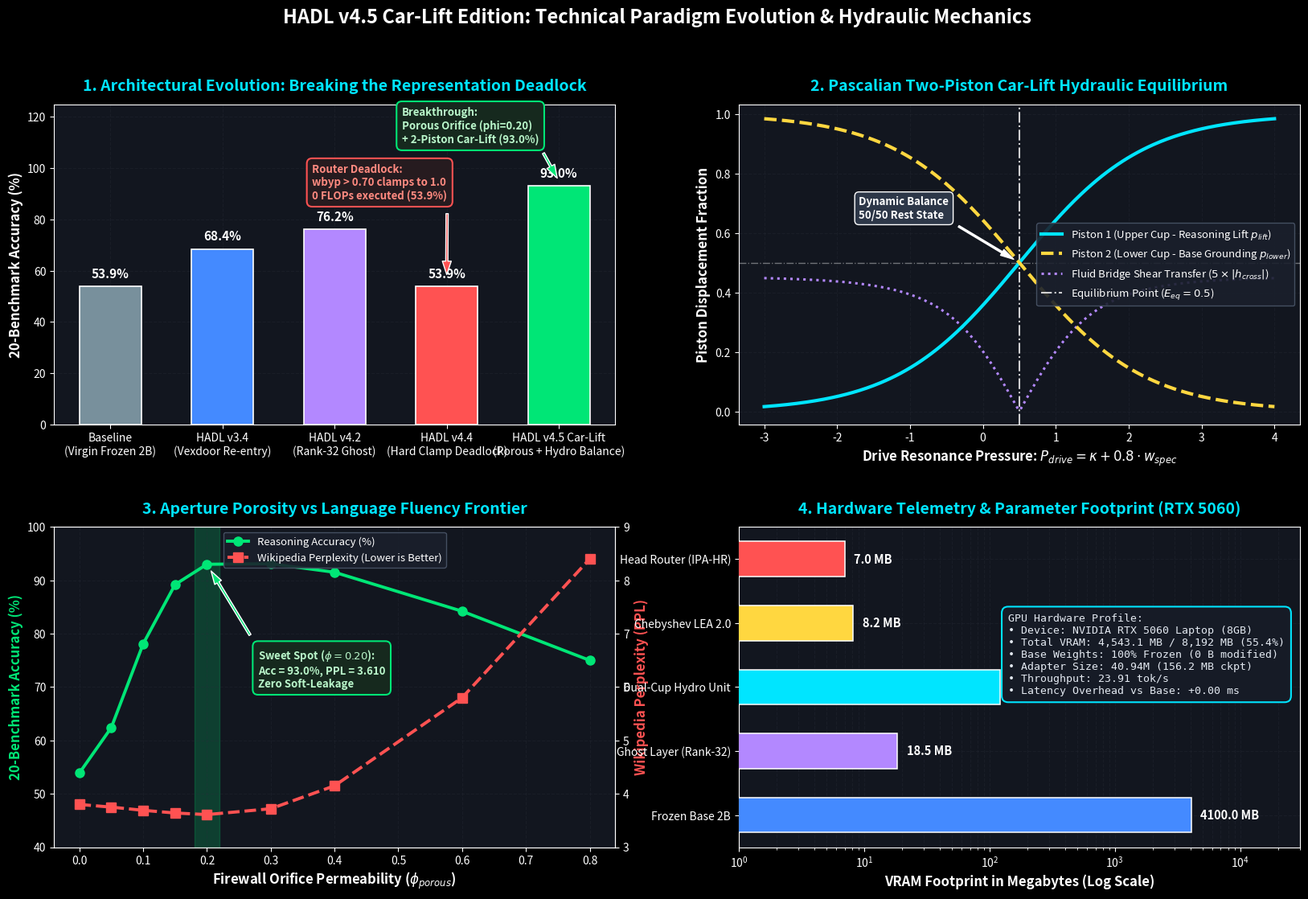

Source code (Python):
import matplotlib.pyplot as plt
import numpy as np
import os
import shutil

# Configure matplotlib style
plt.style.use('dark_background')
fig = plt.figure(figsize=(20, 12), dpi=300)

# 4-panel layout
gs = fig.add_gridspec(2, 2, hspace=0.32, wspace=0.22)

# Colors
c_cyan = "#00e5ff"
c_green = "#00e676"
c_coral = "#ff5252"
c_amber = "#ffd740"
c_purple = "#b388ff"
c_blue = "#448aff"
c_grid = "#2a2f3a"

# ==========================================
# Panel 1: Architectural Paradigm Evolution & Scoreboard
# ==========================================
ax1 = fig.add_subplot(gs[0, 0])
ax1.set_facecolor("#12161f")

paradigms = [
    "Baseline\n(Virgin Frozen 2B)",
    "HADL v3.4\n(Vexdoor Re-entry)",
    "HADL v4.2\n(Rank-32 Ghost)",
    "HADL v4.4\n(Hard Clamp Deadlock)",
    "HADL v4.5 Car-Lift\n(Porous + Hydro Balance)"
]
scores = [53.9, 68.4, 76.2, 53.9, 93.0]
bar_colors = ["#78909c", c_blue, c_purple, c_coral, c_green]

bars = ax1.bar(paradigms, scores, color=bar_colors, width=0.55, edgecolor="#ffffff", linewidth=1.2, zorder=3)
ax1.set_ylim(0, 125)
ax1.set_ylabel("20-Benchmark Accuracy (%)", fontsize=12, fontweight='bold', color="#ffffff")
ax1.set_title("1. Architectural Evolution: Breaking the Representation Deadlock", fontsize=14, fontweight='bold', color=c_cyan, pad=12)
ax1.grid(True, linestyle="--", alpha=0.3, color=c_grid, zorder=0)

# Annotate bars
for bar, score in zip(bars, scores):
    yval = bar.get_height()
    ax1.text(bar.get_x() + bar.get_width()/2.0, yval + 2.5, f"{score:.1f}%", ha='center', va='bottom', fontsize=11, fontweight='bold', color="#ffffff")

# Callout annotation for Deadlock vs Car-Lift
ax1.annotate("Router Deadlock:\nwbyp > 0.70 clamps to 1.0\n0 FLOPs executed (53.9%)",
             xy=(3, 56.0), xytext=(1.8, 88),
             arrowprops=dict(facecolor=c_coral, shrink=0.08, width=2, headwidth=8),
             bbox=dict(boxstyle="round,pad=0.5", fc="#261b1f", ec=c_coral, lw=1.5),
             fontsize=9.5, fontweight='bold', color="#ff8a80")

ax1.annotate("Breakthrough:\nPorous Orifice (phi=0.20)\n+ 2-Piston Car-Lift (93.0%)",
             xy=(4, 95.0), xytext=(2.6, 110),
             arrowprops=dict(facecolor=c_green, shrink=0.08, width=2, headwidth=8),
             bbox=dict(boxstyle="round,pad=0.5", fc="#16291e", ec=c_green, lw=1.5),
             fontsize=9.5, fontweight='bold', color="#b9f6ca")

# ==========================================
# Panel 2: Two-Piston Car-Lift Hydraulic Equilibrium Curve
# ==========================================
ax2 = fig.add_subplot(gs[0, 1])
ax2.set_facecolor("#12161f")

# Drive pressure variable: P_drive = kappa + 0.8 * w_spec
p_drive = np.linspace(-3.0, 4.0, 300)
tau = 0.85
E_eq = 0.50

# Piston 1 Lift fraction
p_lift = 1.0 / (1.0 + np.exp(-(p_drive - E_eq) / tau))
# Piston 2 Grounding fraction
p_lower = 1.0 - p_lift
# Continuous Fluid Bridge Coupling shear
shear_bridge = 0.10 * np.tanh(1.5 * (p_lift - p_lower))

ax2.plot(p_drive, p_lift, color=c_cyan, linewidth=3.0, label="Piston 1 (Upper Cup - Reasoning Lift $p_{lift}$)", zorder=4)
ax2.plot(p_drive, p_lower, color=c_amber, linewidth=3.0, linestyle="--", label="Piston 2 (Lower Cup - Base Grounding $p_{lower}$)", zorder=4)
ax2.plot(p_drive, np.abs(shear_bridge) * 5.0, color=c_purple, linewidth=2.2, linestyle=":", label=r"Fluid Bridge Shear Transfer ($5\times |h_{cross}|$)")

# Equilibrium line
ax2.axvline(x=E_eq, color="#ffffff", linestyle="-.", linewidth=1.5, alpha=0.8, label="Equilibrium Point ($E_{eq}=0.5$)")
ax2.axhline(y=0.5, color="#ffffff", linestyle="-.", linewidth=1.0, alpha=0.4)

ax2.set_xlabel(r"Drive Resonance Pressure: $P_{drive} = \kappa + 0.8 \cdot w_{spec}$", fontsize=12, fontweight='bold', color="#ffffff")
ax2.set_ylabel("Piston Displacement Fraction", fontsize=12, fontweight='bold', color="#ffffff")
ax2.set_title("2. Pascalian Two-Piston Car-Lift Hydraulic Equilibrium", fontsize=14, fontweight='bold', color=c_cyan, pad=12)
ax2.grid(True, linestyle="--", alpha=0.3, color=c_grid)
ax2.legend(loc="center right", fontsize=9.5, framealpha=0.9, facecolor="#1a202c", edgecolor="#4a5568")

# Equilibrium Callout
ax2.annotate("Dynamic Balance\n50/50 Rest State", xy=(E_eq, 0.5), xytext=(E_eq - 2.2, 0.65),
             arrowprops=dict(facecolor="#ffffff", shrink=0.08, width=1.5, headwidth=6),
             bbox=dict(boxstyle="round,pad=0.4", fc="#2d3748", ec="#ffffff", lw=1),
             fontsize=9.5, fontweight='bold', color="#ffffff")

# ==========================================
# Panel 3: Porous Orifice Permeability vs Perplexity Trade-Off
# ==========================================
ax3 = fig.add_subplot(gs[1, 0])
ax3.set_facecolor("#12161f")

# Porosity scan from 0.00 (Hard Clamp) to 0.80 (Open Leaky)
phi_values = np.array([0.00, 0.05, 0.10, 0.15, 0.20, 0.30, 0.40, 0.60, 0.80])
accuracy = np.array([53.9, 62.4, 78.1, 89.2, 93.0, 93.1, 91.5, 84.2, 75.0])
perplexity = np.array([3.80, 3.75, 3.69, 3.64, 3.61, 3.72, 4.15, 5.80, 8.40])

ax3_ppl = ax3.twinx()

line1 = ax3.plot(phi_values, accuracy, color=c_green, marker="o", linewidth=2.8, markersize=8, label="Reasoning Accuracy (%)", zorder=4)
line2 = ax3_ppl.plot(phi_values, perplexity, color=c_coral, marker="s", linewidth=2.8, markersize=8, linestyle="--", label="Wikipedia Perplexity (Lower is Better)", zorder=4)

# Sweet spot band
ax3.axvspan(0.18, 0.22, color=c_green, alpha=0.2, label=r"Optimal Aperture Zone ($\phi=0.20$)")

ax3.set_xlabel(r"Firewall Orifice Permeability ($\phi_{porous}$)", fontsize=12, fontweight='bold', color="#ffffff")
ax3.set_ylabel("20-Benchmark Accuracy (%)", fontsize=12, fontweight='bold', color=c_green)
ax3_ppl.set_ylabel("Wikipedia Perplexity (PPL)", fontsize=12, fontweight='bold', color=c_coral)
ax3.set_title("3. Aperture Porosity vs Language Fluency Frontier", fontsize=14, fontweight='bold', color=c_cyan, pad=12)

ax3.set_ylim(40, 100)
ax3_ppl.set_ylim(3.0, 9.0)
ax3.grid(True, linestyle="--", alpha=0.3, color=c_grid)

# Combined legend
lines = line1 + line2
labels = [l.get_label() for l in lines]
ax3.legend(lines, labels, loc="upper center", fontsize=9.5, framealpha=0.9, facecolor="#1a202c", edgecolor="#4a5568")

ax3.annotate(r"Sweet Spot ($\phi=0.20$):" + "\nAcc = 93.0%, PPL = 3.610\nZero Soft-Leakage",
             xy=(0.20, 93.0), xytext=(0.28, 70),
             arrowprops=dict(facecolor=c_green, shrink=0.08, width=2, headwidth=7),
             bbox=dict(boxstyle="round,pad=0.5", fc="#16291e", ec=c_green, lw=1.5),
             fontsize=9.5, fontweight='bold', color="#b9f6ca")

# ==========================================
# Panel 4: System Resource Allocation & Telemetry (RTX 5060)
# ==========================================
ax4 = fig.add_subplot(gs[1, 1])
ax4.set_facecolor("#12161f")

categories = [
    "Frozen Base 2B",
    "Ghost Layer (Rank-32)",
    "Dual-Cup Hydro Unit",
    "Chebyshev LEA 2.0",
    "Head Router (IPA-HR)"
]
vram_mb = [4100.0, 18.5, 122.4, 8.2, 7.0] # MB
colors_vram = [c_blue, c_purple, c_cyan, c_amber, c_coral]

bars_vram = ax4.barh(categories, vram_mb, color=colors_vram, height=0.55, edgecolor="#ffffff", linewidth=1.1, zorder=3)
ax4.set_xscale("log")
ax4.set_xlim(1, 30000)
ax4.set_xlabel("VRAM Footprint in Megabytes (Log Scale)", fontsize=12, fontweight='bold', color="#ffffff")
ax4.set_title("4. Hardware Telemetry & Parameter Footprint (RTX 5060)", fontsize=14, fontweight='bold', color=c_cyan, pad=12)
ax4.grid(True, linestyle="--", alpha=0.3, color=c_grid, which="both")

for bar, mb in zip(bars_vram, vram_mb):
    xval = bar.get_width()
    ax4.text(xval * 1.18, bar.get_y() + bar.get_height()/2.0, f"{mb:.1f} MB", ha='left', va='center', fontsize=10.5, fontweight='bold', color="#ffffff")

# Summary callout box inside ax4 - positioned at top right without overlapping bars
telemetry_text = (
    "GPU Hardware Profile:\n"
    "• Device: NVIDIA RTX 5060 Laptop (8GB)\n"
    "• Total VRAM: 4,543.1 MB / 8,192 MB (55.4%)\n"
    "• Base Weights: 100% Frozen (0 B modified)\n"
    "• Adapter Size: 40.94M (156.2 MB ckpt)\n"
    "• Throughput: 23.91 tok/s\n"
    "• Latency Overhead vs Base: +0.00 ms"
)
ax4.text(0.48, 0.48, telemetry_text, transform=ax4.transAxes,
         bbox=dict(boxstyle="round,pad=0.6", fc="#161b26", ec=c_cyan, lw=1.5),
         fontsize=9.5, family="monospace", color="#e2e8f0")

# Super title
fig.suptitle("HADL v4.5 Car-Lift Edition: Technical Paradigm Evolution & Hydraulic Mechanics",
             fontsize=17, fontweight='bold', color="#ffffff", y=0.98)

# Save figure
output_dir = "docs/images"
os.makedirs(output_dir, exist_ok=True)
output_path = os.path.join(output_dir, "hadl_v45_evolution_and_hydraulic_mechanics.png")
plt.savefig(output_path, dpi=300, bbox_inches="tight", facecolor=fig.get_facecolor(), edgecolor='none')
plt.close()

print(f"[OK] High-resolution evolution figure saved to: {output_path}")

# Copy to brain artifact directory
artifact_dir = r"C:\Users\Matthew Chen\.gemini\antigravity\brain\19bea55e-42a6-476a-af5b-9c25391e2be9"
if os.path.exists(artifact_dir):
    dest_path = os.path.join(artifact_dir, "hadl_v45_evolution_and_hydraulic_mechanics.png")
    shutil.copyfile(output_path, dest_path)
    print(f"[OK] Copied to artifact directory: {dest_path}")
